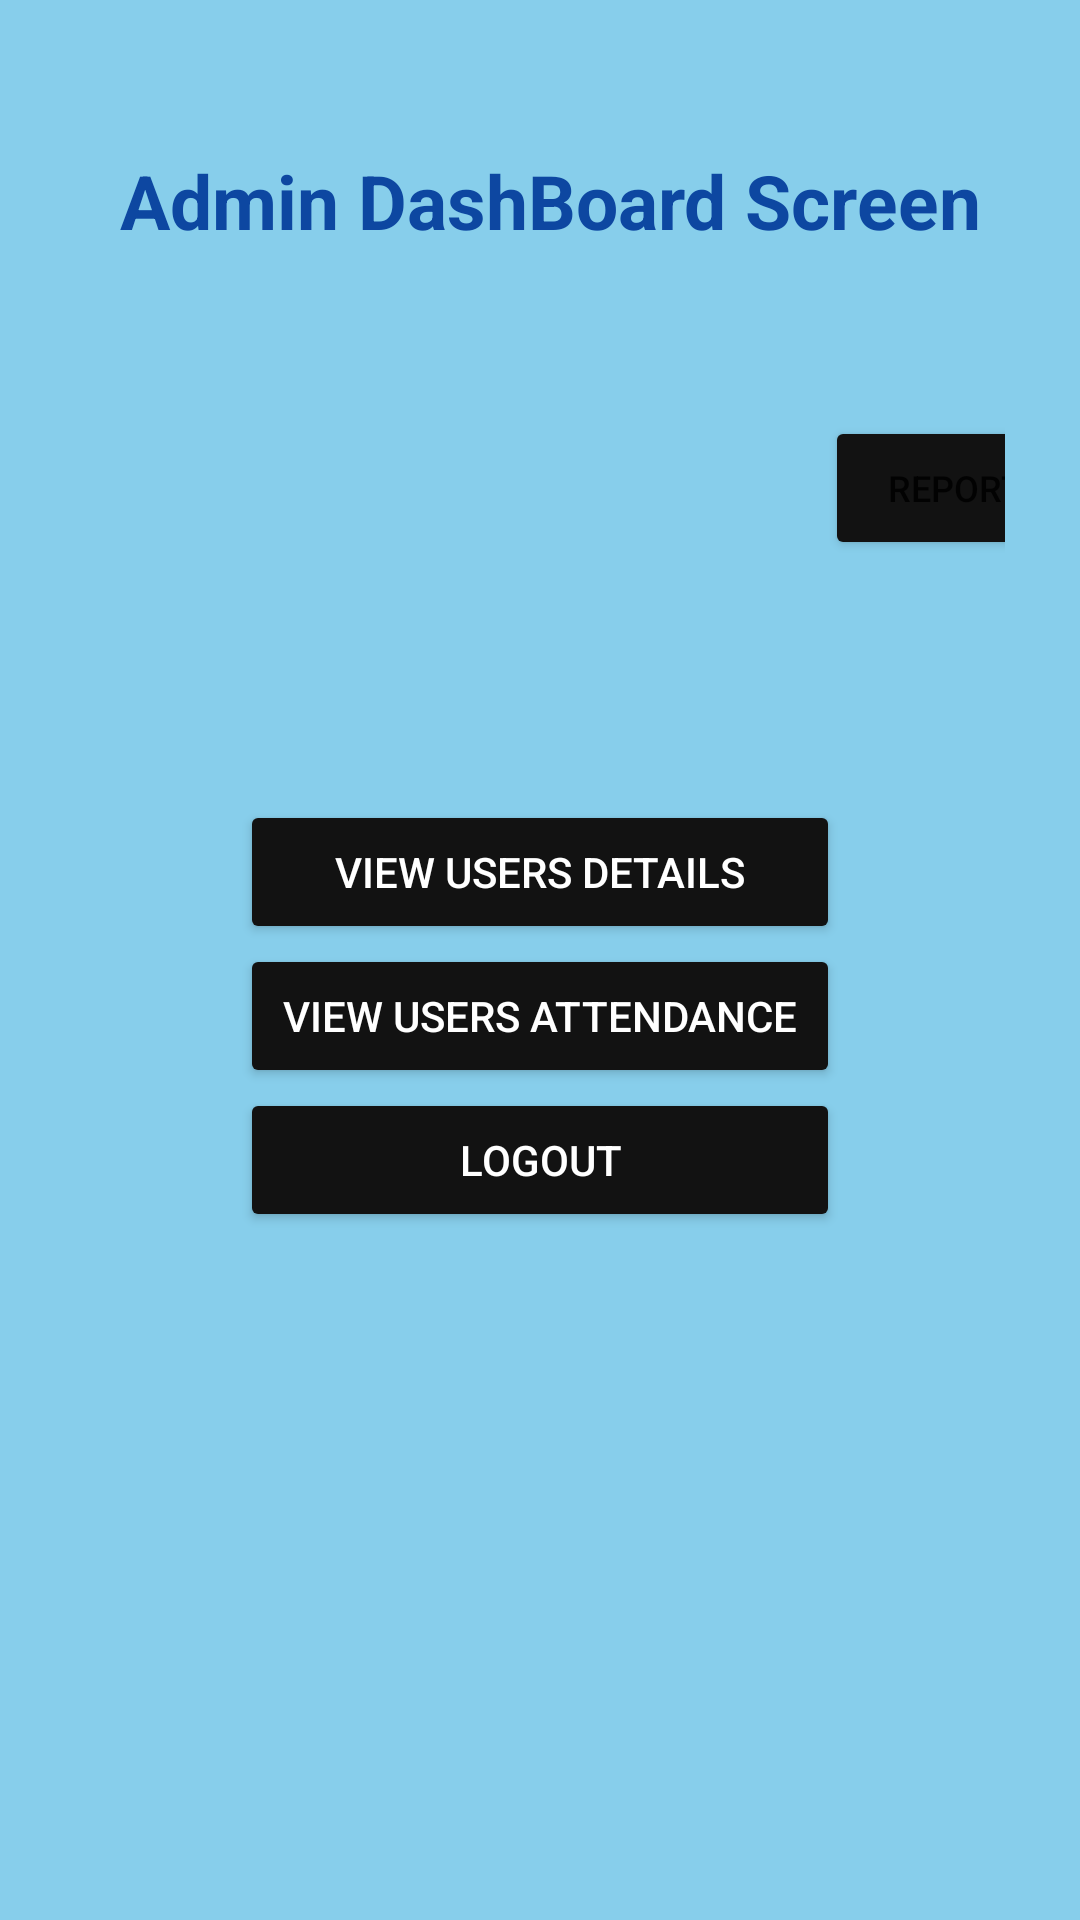

Layout XML and referenced resources for this Android screen:
<!-- AndroidManifest.xml: application theme Theme.CheckInCheckOut -->
<!-- res/layout/activity_admin_dash_board.xml -->
<?xml version="1.0" encoding="utf-8"?>
<LinearLayout xmlns:android="http://schemas.android.com/apk/res/android"
    xmlns:app="http://schemas.android.com/apk/res-auto"
    xmlns:tools="http://schemas.android.com/tools"
    android:id="@+id/mainLayout"
    android:layout_width="match_parent"
    android:layout_height="match_parent"
    android:padding="25dp"
    android:fitsSystemWindows="true"
    android:orientation="vertical"
    tools:context=".AdminDashBoardActivity">

    <TextView
        android:id="@+id/Title"
        android:layout_width="match_parent"
        android:layout_height="wrap_content"
        android:layout_gravity="center"
        android:layout_marginTop="25dp"
        android:gravity="center"
        android:text=" Admin DashBoard Screen"
        android:textColor="#0D47A1"
        android:textAlignment="center"
        android:textSize="25dp"
        android:textStyle="bold" />

    <Button
        android:id="@+id/Report"
        android:layout_width="94dp"
        android:layout_height="wrap_content"
        android:layout_alignParentTop="true"
        android:layout_alignParentEnd="true"
        android:layout_marginStart="250dp"
        android:layout_marginTop="55dp"
        android:backgroundTint="#121212"
        android:text="Reports"
        android:textSize="12sp" />

    <Button
        android:id="@+id/ViewUsers"
        android:layout_width="200dp"
        android:layout_height="wrap_content"
        android:layout_marginTop="80dp"
        android:text="View Users Details"
        android:textColor="@color/white"
        app:backgroundTint="#121212"
        android:layout_gravity="center"
        app:cornerRadius="16dp" />
    <Button
        android:id="@+id/ViewAttendance"
        android:text="View Users Attendance"
        android:layout_width="200dp"
        android:layout_height="wrap_content"
        app:backgroundTint="#121212"
        app:cornerRadius="16dp"
        android:layout_gravity="center"
        android:textColor="@color/white"/>
    <Button
        android:id="@+id/Logout"
        android:text="LogOut"
        android:layout_width="200dp"
        android:layout_height="wrap_content"
        app:backgroundTint="#121212"
        app:cornerRadius="16dp"
        android:layout_gravity="center"
        android:textColor="@color/white"/>

</LinearLayout>
<!-- resources referenced by this layout -->
<resources>
  <color name="white">#FFFFFFFF</color>
  <style name="Theme.CheckInCheckOut" parent="Theme.MaterialComponents.DayNight.NoActionBar">
          <item name="colorOnPrimary">@color/white</item>
  
          <item name="android:colorBackground">@color/background</item>
          <item name="colorOnBackground">@color/text_primary</item>
          <item name="colorSurface">@color/surface</item>
          <item name="colorOnSurface">@color/text_primary</item>
  
  
      </style>
  <color name="background">#87CEEB</color>
  <color name="text_primary">#FFFFFF</color>
  <color name="surface">#545454</color>
</resources>
